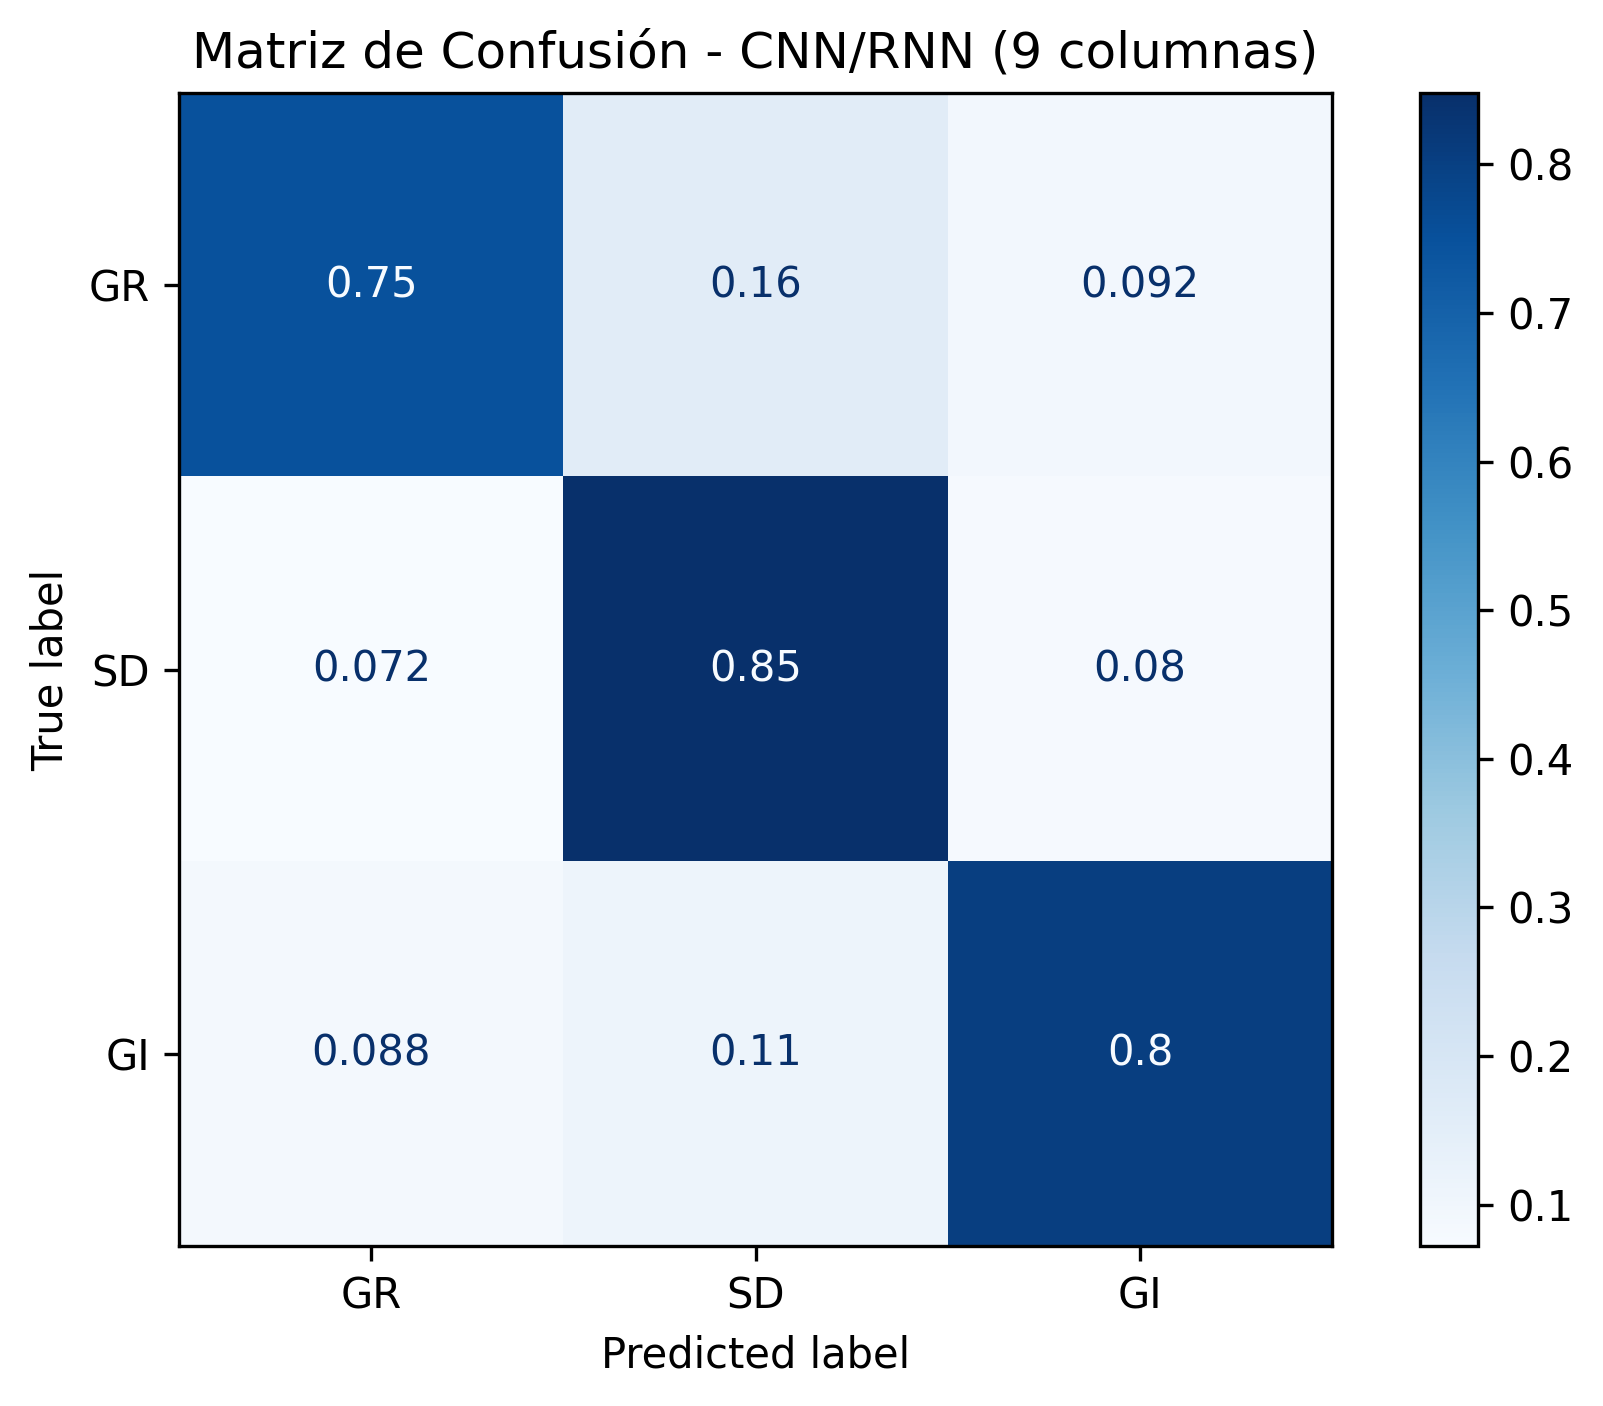

The table this chart was drawn from, first rows:
, Pred_GR, Pred_SD, Pred_GI
True_GR, 750, 158, 92
True_SD, 72, 848, 80
True_GI, 88, 109, 803
